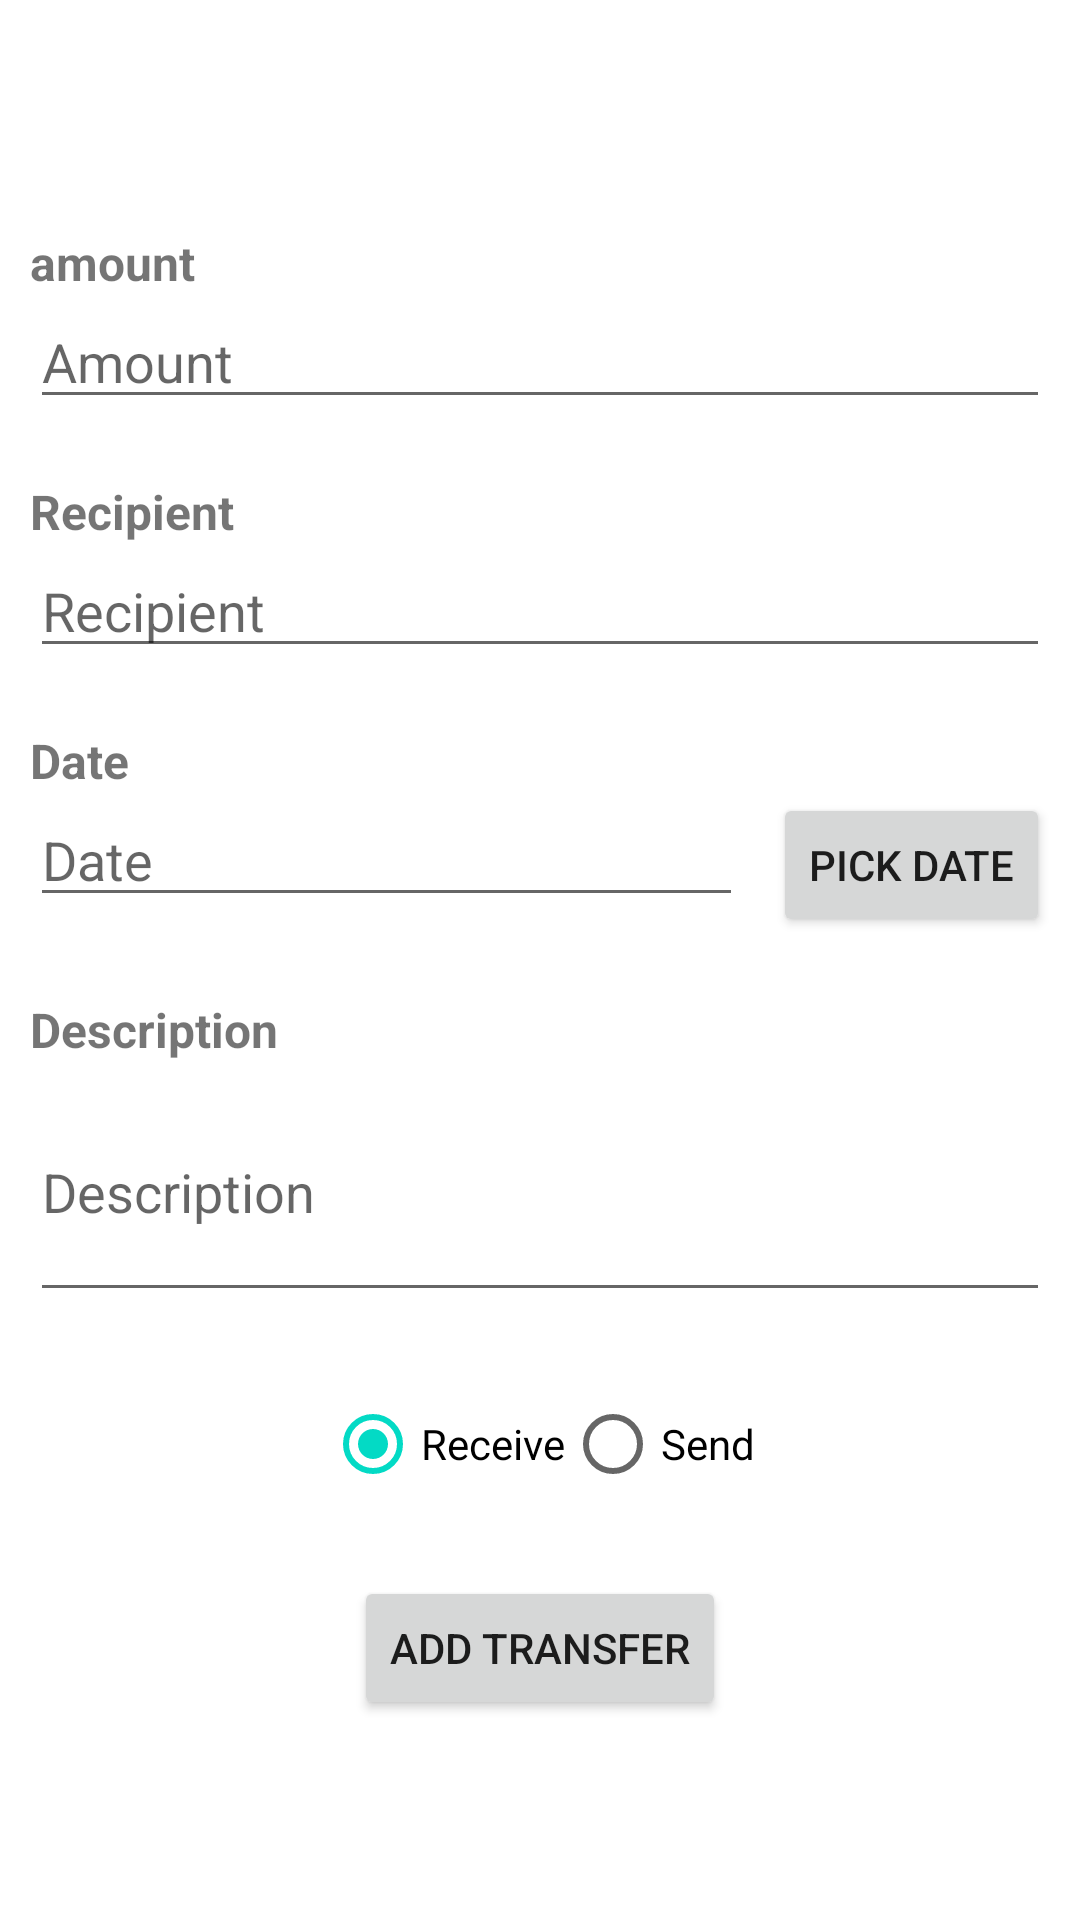

Layout XML and referenced resources for this Android screen:
<!-- AndroidManifest.xml: application theme Theme.BudgetManagement -->
<!-- res/layout/activity_transfer.xml -->
<?xml version="1.0" encoding="utf-8"?>
<RelativeLayout xmlns:android="http://schemas.android.com/apk/res/android"
    xmlns:app="http://schemas.android.com/apk/res-auto"
    xmlns:tools="http://schemas.android.com/tools"
    android:layout_width="match_parent"
    android:layout_height="match_parent"
    tools:context=".TransferActivity">

    <androidx.core.widget.NestedScrollView
        android:layout_width="match_parent"
        android:layout_height="wrap_content"
        android:layout_centerVertical="true">

        <RelativeLayout
            android:layout_width="match_parent"
            android:layout_height="match_parent">

            <LinearLayout
                android:id="@+id/amountLinLayout"
                android:layout_width="match_parent"
                android:layout_height="wrap_content"
                android:orientation="vertical"
                android:padding="10dp">

                <TextView
                    android:id="@+id/amount"
                    android:layout_width="wrap_content"
                    android:layout_height="wrap_content"
                    android:text="amount"
                    android:textSize="16sp"
                    android:textStyle="bold" />

                <EditText
                    android:id="@+id/edtTxtAmount"
                    android:layout_width="match_parent"
                    android:layout_height="wrap_content"
                    android:hint="Amount"
                    android:inputType="numberDecimal" />

            </LinearLayout>

            <LinearLayout
                android:id="@+id/recipientLinLayout"
                android:layout_width="match_parent"
                android:layout_height="wrap_content"
                android:layout_below="@+id/amountLinLayout"
                android:orientation="vertical"
                android:padding="10dp">

                <TextView
                    android:layout_width="wrap_content"
                    android:layout_height="wrap_content"
                    android:text="Recipient"
                    android:textSize="16sp"
                    android:textStyle="bold" />

                <EditText
                    android:id="@+id/edtTxtRecipient"
                    android:layout_width="match_parent"
                    android:layout_height="wrap_content"
                    android:hint="Recipient" />

            </LinearLayout>

            <RelativeLayout
                android:id="@+id/dateRelLayout"
                android:layout_width="match_parent"
                android:layout_height="wrap_content"
                android:layout_below="@+id/recipientLinLayout"
                android:padding="10dp">

                <TextView
                    android:id="@+id/date"
                    android:layout_width="wrap_content"
                    android:layout_height="wrap_content"
                    android:text="Date"
                    android:textSize="16sp"
                    android:textStyle="bold" />

                <RelativeLayout
                    android:id="@+id/dateLinLayout"
                    android:layout_width="match_parent"
                    android:layout_height="wrap_content"
                    android:layout_below="@+id/date">

                    <EditText
                        android:id="@+id/edtTxtDate"
                        android:layout_width="match_parent"
                        android:layout_height="wrap_content"
                        android:layout_toLeftOf="@+id/btnPickDate"
                        android:hint="Date"/>

                    <Button
                        android:id="@+id/btnPickDate"
                        android:layout_width="wrap_content"
                        android:layout_height="wrap_content"
                        android:layout_alignParentRight="true"
                        android:layout_marginLeft="10dp"
                        android:text="Pick Date" />

                </RelativeLayout>

            </RelativeLayout>

            <LinearLayout
                android:id="@+id/descriptionLinLayout"
                android:layout_width="match_parent"
                android:layout_height="wrap_content"
                android:layout_below="@+id/dateRelLayout"
                android:orientation="vertical"
                android:padding="10dp">

                <TextView
                    android:layout_width="wrap_content"
                    android:layout_height="wrap_content"
                    android:text="Description"
                    android:textSize="16sp"
                    android:textStyle="bold" />

                <EditText
                    android:id="@+id/edtTxtDescription"
                    android:layout_width="match_parent"
                    android:layout_height="wrap_content"
                    android:hint="Description"
                    android:lines="3" />

            </LinearLayout>

            <RadioGroup
                android:id="@+id/rgType"
                android:layout_width="wrap_content"
                android:layout_height="wrap_content"
                android:layout_below="@+id/descriptionLinLayout"
                android:layout_centerHorizontal="true"
                android:orientation="horizontal"
                android:padding="10dp">

                <RadioButton
                    android:id="@+id/btnReceive"
                    android:layout_width="wrap_content"
                    android:layout_height="wrap_content"
                    android:checked="true"
                    android:text="Receive" />

                <RadioButton
                    android:id="@+id/btnSend"
                    android:layout_width="wrap_content"
                    android:layout_height="wrap_content"
                    android:text="Send" />

            </RadioGroup>


            <Button
                android:id="@+id/btnAdd"
                android:layout_width="wrap_content"
                android:layout_height="wrap_content"
                android:layout_below="@+id/rgType"
                android:layout_centerHorizontal="true"
                android:layout_marginTop="10dp"
                android:text="Add Transfer" />

            <TextView
                android:id="@+id/txtWarning"
                android:layout_width="wrap_content"
                android:layout_height="wrap_content"
                android:layout_below="@+id/btnAdd"
                android:layout_centerHorizontal="true"
                android:layout_marginTop="10dp"
                android:text="Warning"
                android:textColor="@color/colorAccent"
                android:visibility="gone" />

        </RelativeLayout>

    </androidx.core.widget.NestedScrollView>

</RelativeLayout>
<!-- resources referenced by this layout -->
<resources>
  <color name="colorAccent">#E91E63</color>
  <style name="Theme.BudgetManagement" parent="Theme.MaterialComponents.DayNight.DarkActionBar">
          
          <item name="colorPrimary">@color/purple_500</item>
          <item name="colorPrimaryVariant">@color/purple_700</item>
          <item name="colorOnPrimary">@color/white</item>
          
          <item name="colorSecondary">@color/teal_200</item>
          <item name="colorSecondaryVariant">@color/teal_700</item>
          <item name="colorOnSecondary">@color/black</item>
          
          <item name="android:statusBarColor" tools:targetApi="21">?attr/colorPrimaryVariant</item>
          
      </style>
  <color name="purple_500">#FF6200EE</color>
  <color name="purple_700">#FF3700B3</color>
  <color name="white">#FFFFFF</color>
  <color name="teal_200">#FF03DAC5</color>
  <color name="teal_700">#FF018786</color>
  <color name="black">#FF000000</color>
</resources>
